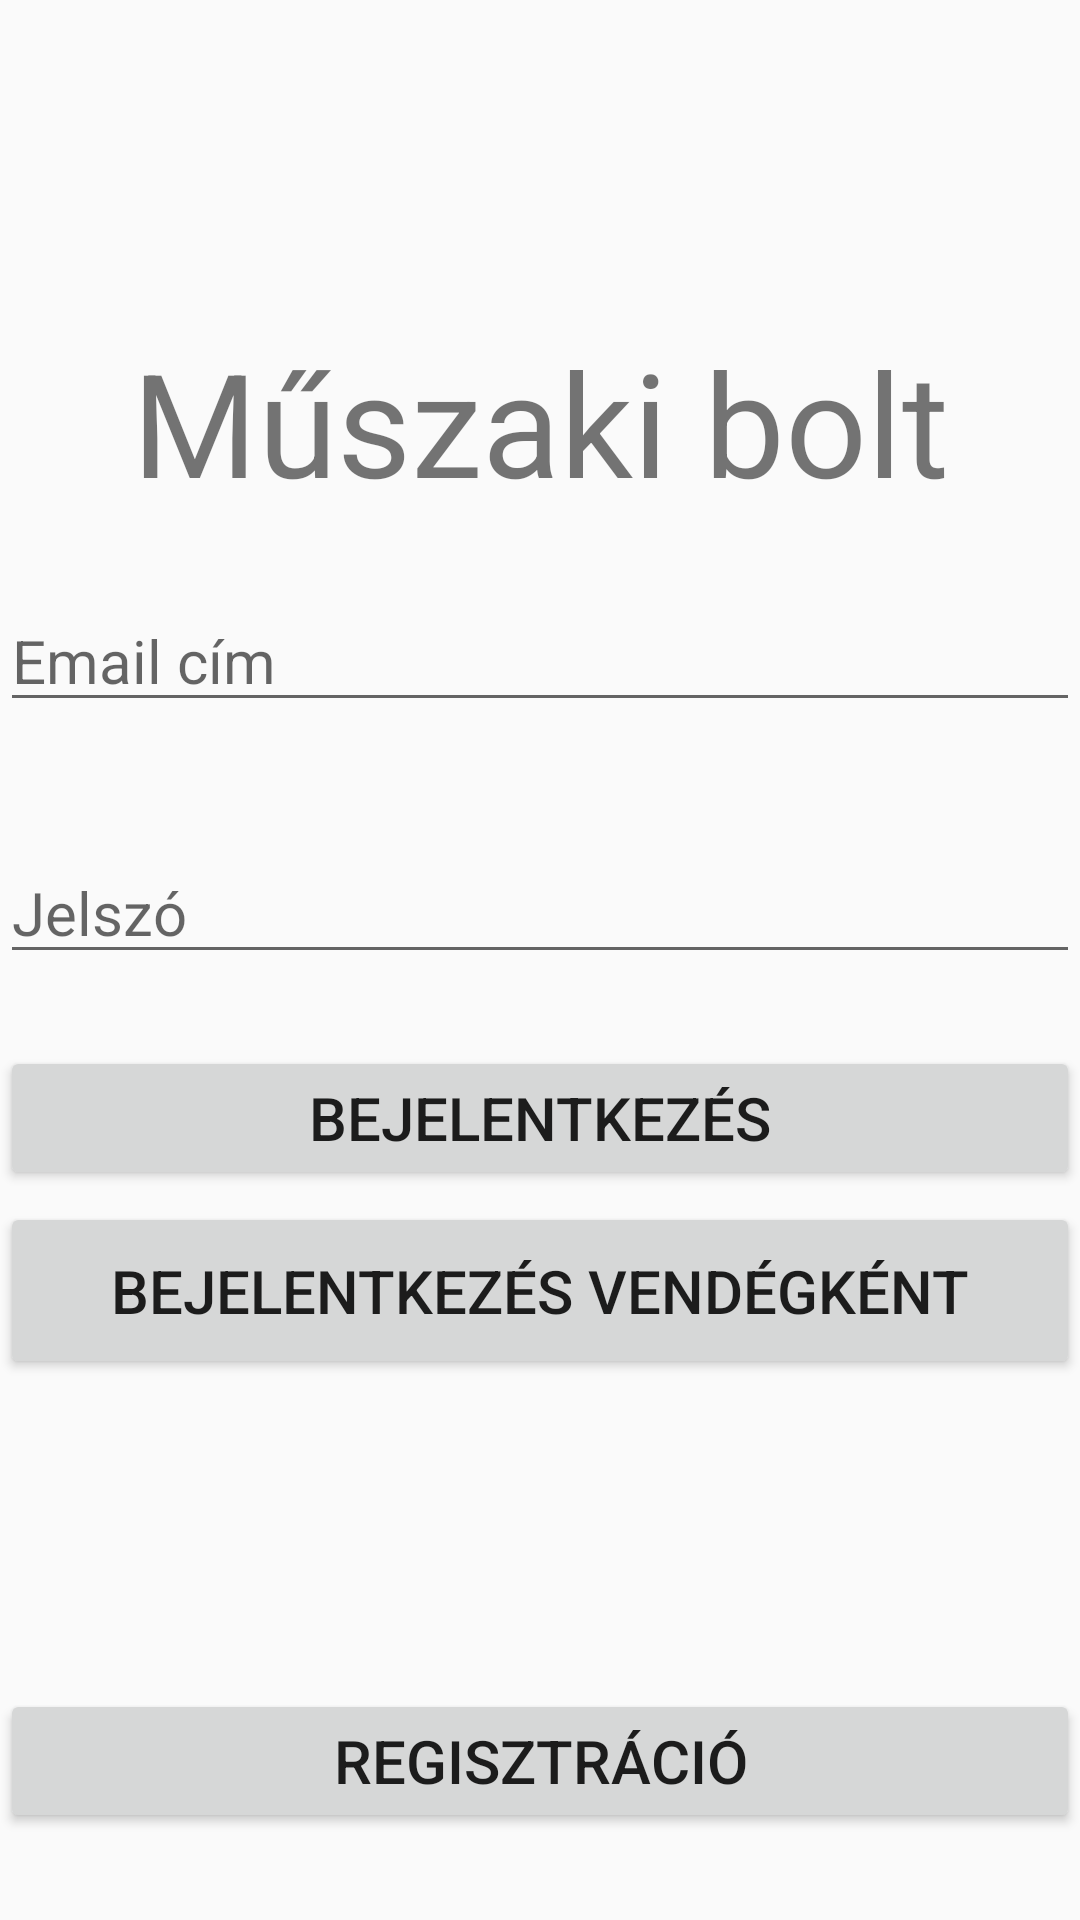

Here is an Android app screen rendered from its layout file. Give the layout XML and the strings, colors and styles it references.
<!-- AndroidManifest.xml: activity theme Theme.AppCompat.DayNight.NoActionBar -->
<!-- res/layout/activity_main.xml -->
<?xml version="1.0" encoding="utf-8"?>
<androidx.constraintlayout.widget.ConstraintLayout xmlns:android="http://schemas.android.com/apk/res/android"
    xmlns:app="http://schemas.android.com/apk/res-auto"
    xmlns:tools="http://schemas.android.com/tools"
    android:id="@+id/main"
    android:layout_width="match_parent"
    android:layout_height="match_parent"

    tools:context=".activities.MainActivity">

    <TextView
        android:id="@+id/title"
        android:layout_width="wrap_content"
        android:layout_height="wrap_content"
        android:text="@string/muszaki_bolt"
        android:textSize="@dimen/title_text_size"
        app:layout_constraintBottom_toBottomOf="parent"
        app:layout_constraintEnd_toEndOf="parent"
        app:layout_constraintStart_toStartOf="parent"
        app:layout_constraintTop_toTopOf="parent"
        app:layout_constraintVertical_bias="0.188" />

    <LinearLayout
        android:layout_width="match_parent"
        android:layout_height="wrap_content"
        android:orientation="vertical"
        app:layout_constraintBottom_toTopOf="@+id/linearLayout"
        app:layout_constraintEnd_toEndOf="parent"
        app:layout_constraintStart_toStartOf="parent"
        app:layout_constraintTop_toBottomOf="@+id/title">

        <EditText
            android:id="@+id/editEmail"
            android:layout_width="match_parent"
            android:layout_height="wrap_content"
            android:ems="12"
            android:hint="@string/email_cim"
            android:inputType="textEmailAddress"
            android:textSize="@dimen/regular_text_size"
            android:autofillHints="emailAddress"
            android:windowSoftInputMode="stateVisible"/>

        <EditText
            android:id="@+id/editPassword"
            android:layout_width="match_parent"
            android:layout_height="wrap_content"
            android:layout_marginTop="40dp"
            android:ems="12"
            android:hint="@string/jelszo"
            android:inputType="textPassword"
            android:textSize="@dimen/regular_text_size"
            android:autofillHints="password"
            android:windowSoftInputMode="stateVisible"/>
    </LinearLayout>

    <LinearLayout
        android:id="@+id/linearLayout"
        android:layout_width="match_parent"
        android:layout_height="wrap_content"
        android:orientation="vertical"
        app:layout_constraintBottom_toTopOf="@+id/register"
        app:layout_constraintEnd_toEndOf="parent"
        app:layout_constraintStart_toStartOf="parent"
        app:layout_constraintTop_toBottomOf="@+id/title"
        app:layout_constraintVertical_bias="0.736">

        <Button
            android:id="@+id/login"
            android:layout_width="match_parent"
            android:layout_height="wrap_content"
            android:layout_marginBottom="4dp"
            android:onClick="loginWithEmail"
            android:text="@string/bejelentkezes"
            android:textColorLink="#673AB7"
            android:textSize="@dimen/regular_text_size" />
        <Button
            android:id="@+id/login_anon"
            android:layout_width="match_parent"
            android:layout_height="59dp"
            android:layout_marginBottom="40dp"
            android:onClick="loginAsGuest"
            android:text="@string/anon_login"
            android:textSize="@dimen/regular_text_size" />
    </LinearLayout>

    <Button
        android:id="@+id/register"
        android:layout_width="match_parent"
        android:layout_height="wrap_content"
        android:text="@string/regisztracio"
        android:textSize="@dimen/regular_text_size"
        android:onClick="register"
        app:layout_constraintBottom_toBottomOf="parent"
        app:layout_constraintEnd_toEndOf="parent"
        app:layout_constraintStart_toStartOf="parent"
        app:layout_constraintTop_toBottomOf="@+id/title"
        app:layout_constraintVertical_bias="0.931" />

</androidx.constraintlayout.widget.ConstraintLayout>
<!-- resources referenced by this layout -->
<resources>
  <dimen name="regular_text_size">20sp</dimen>
  <dimen name="title_text_size">48sp</dimen>
  <string name="anon_login">Bejelentkezés vendégként</string>
  <string name="bejelentkezes">Bejelentkezés</string>
  <string name="email_cim">Email cím</string>
  <string name="jelszo">Jelszó</string>
  <string name="muszaki_bolt">Műszaki bolt</string>
  <string name="regisztracio">Regisztráció</string>
</resources>
